The GitHub repository Ayshamahshoofa/Smart-Skincare contains a labelled image folder "data" with 17 categories: basal cell carcinoma, darier s disease, epidermolysis bullosa pruriginosa, Hailey-Hailey disease, herpes simplex, impetigo, larva migrans, leprosy borderline, leprosy lepromatous, leprosy tuberculoid, lupus erythematosus chronicus discoides, melanoma, mycosis fungoides, papilomatosis confluentes and reticulate, pediculosis capitis, psoriasis, tungiasis. Examples follow, each with its label.

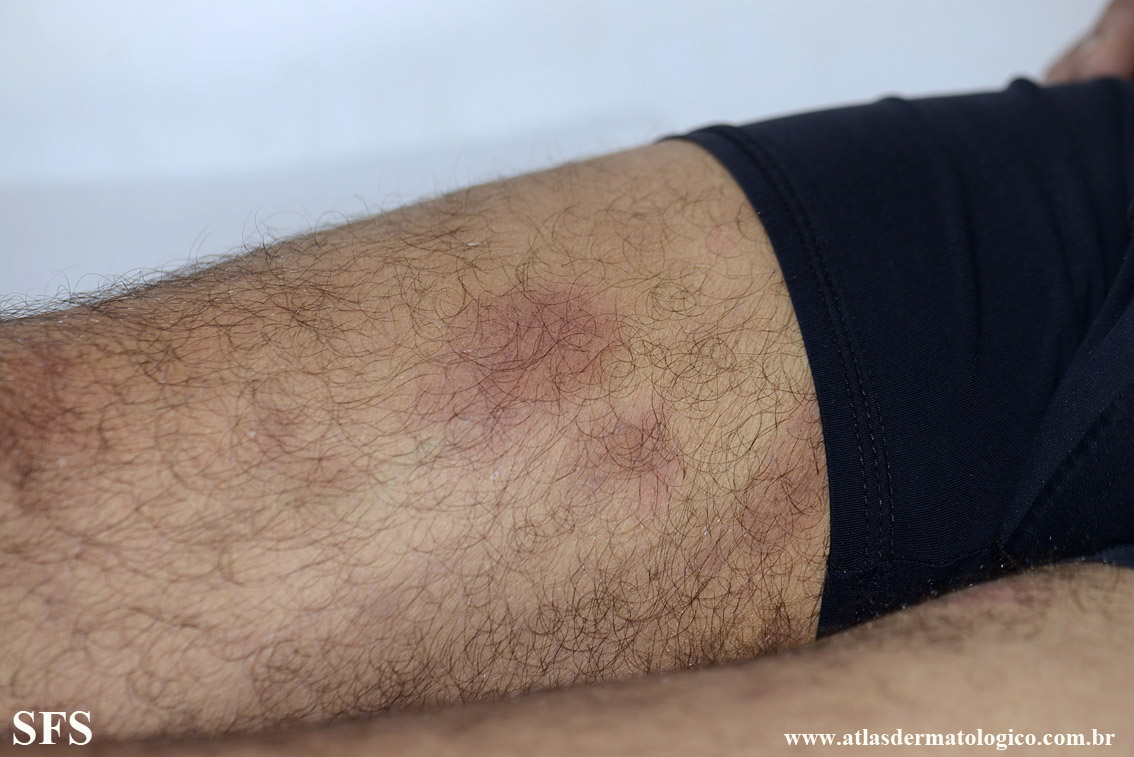
Label: leprosy lepromatous

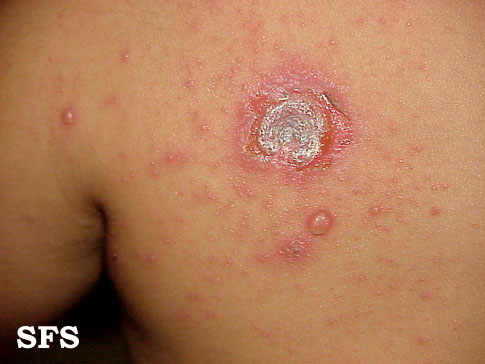
Label: impetigo

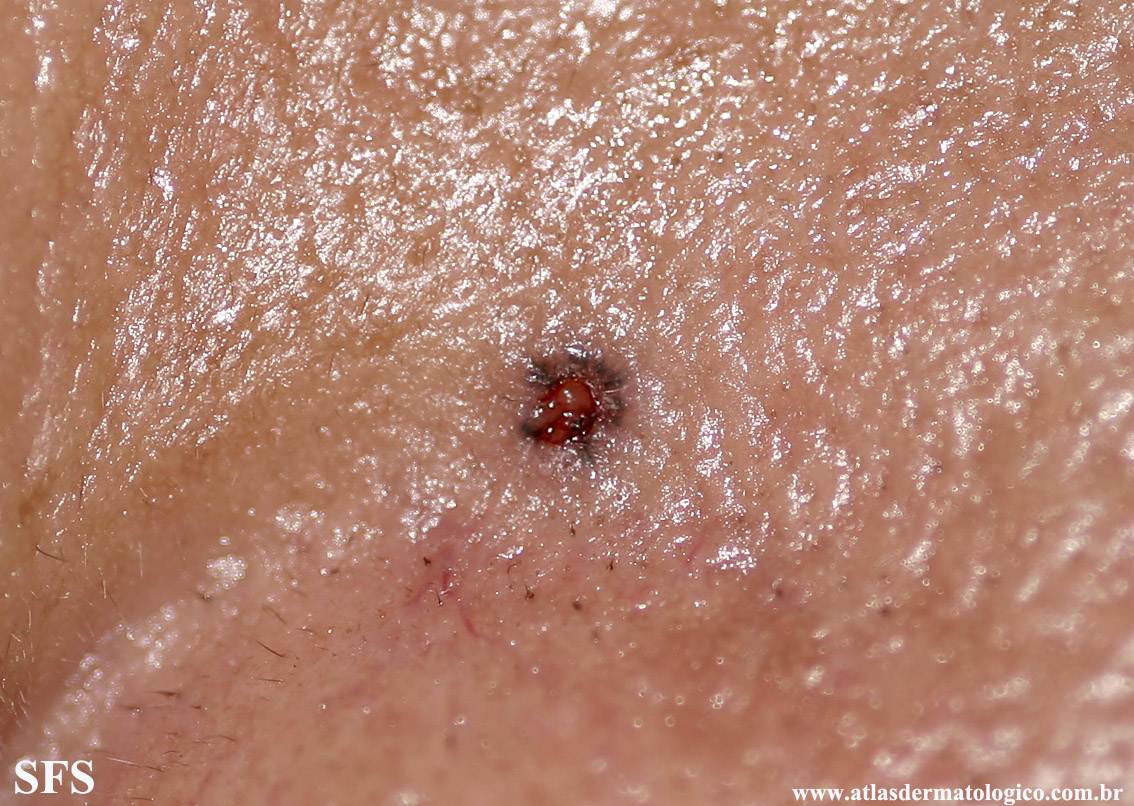
Label: basal cell carcinoma

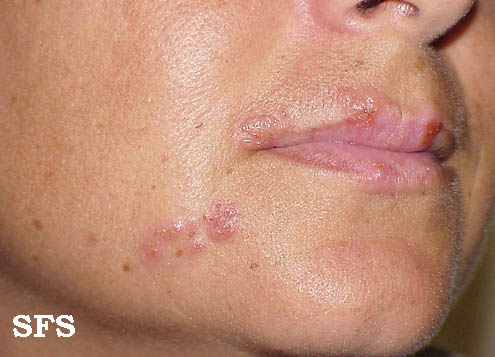
Label: herpes simplex

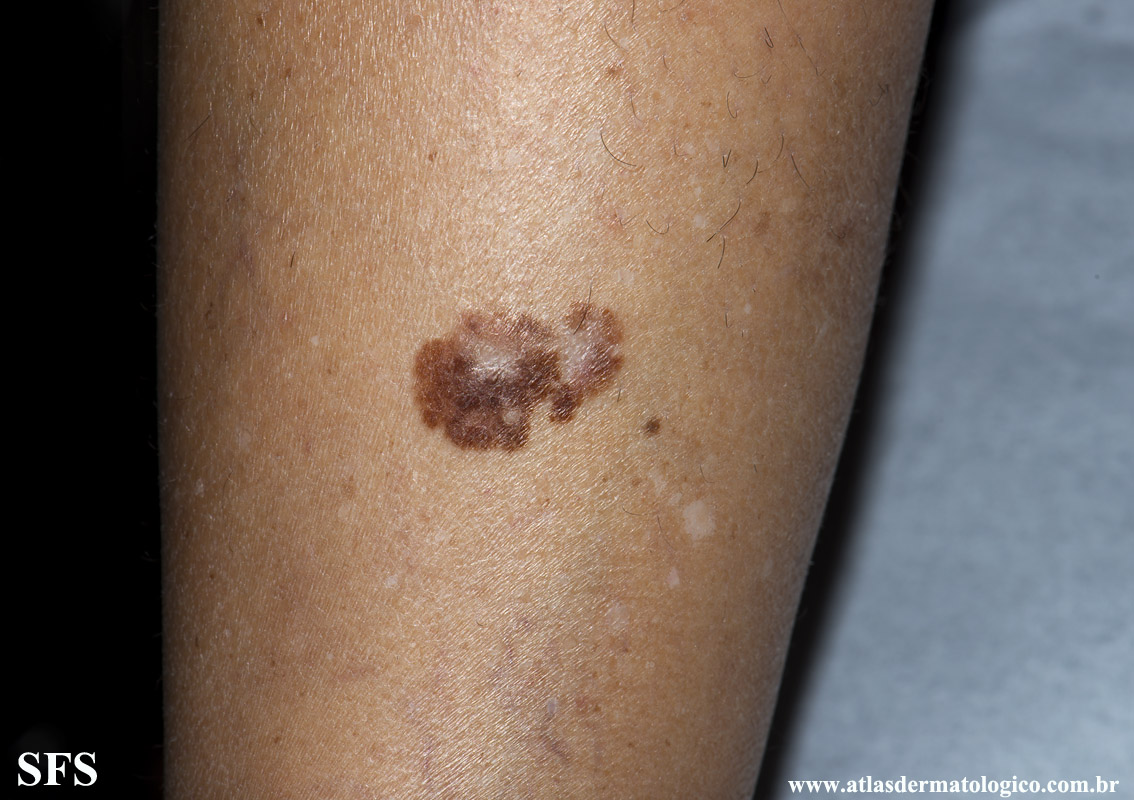
Label: melanoma

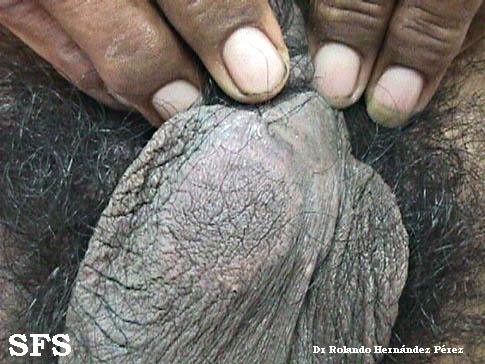
Label: leprosy tuberculoid
